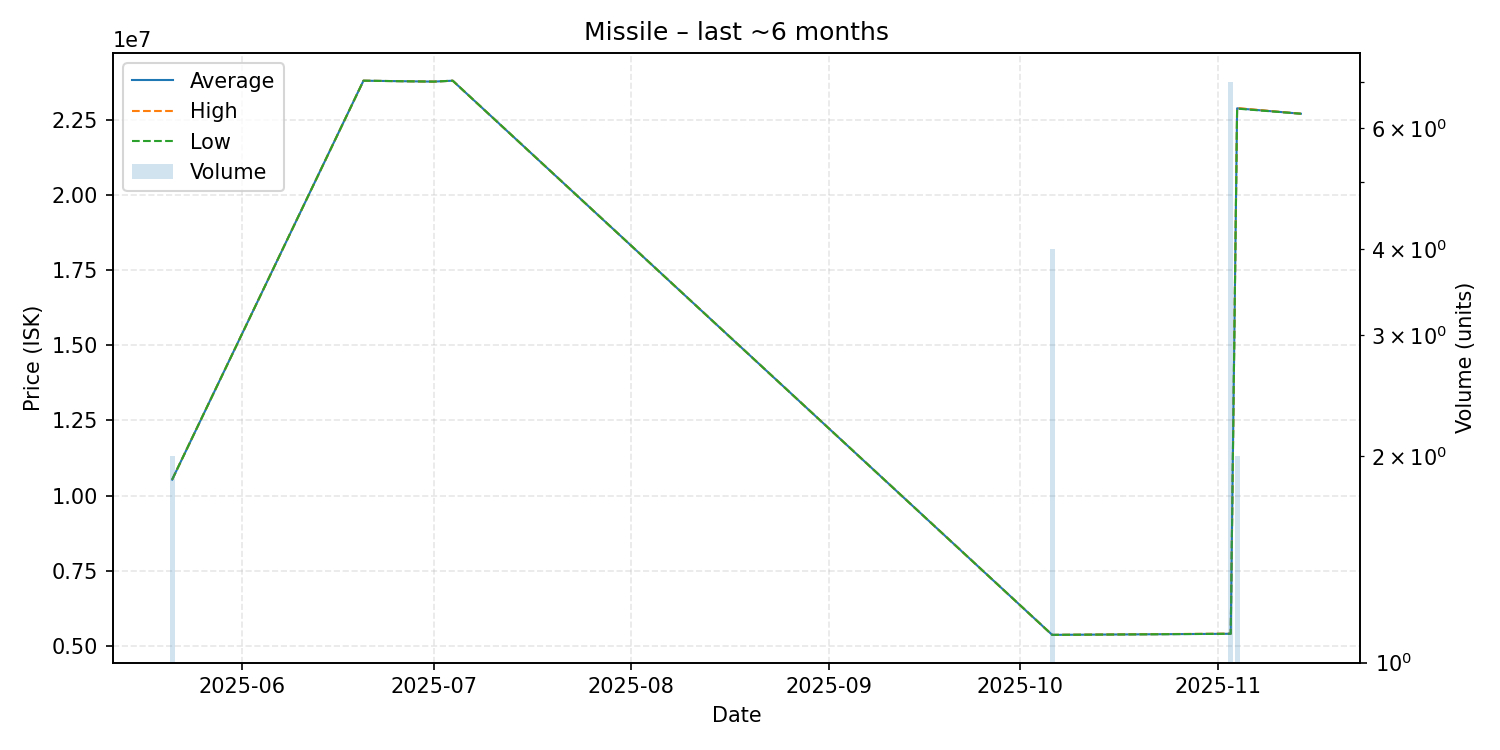

The data file committed next to this chart (first rows):
date, average, highest, lowest, order_count, volume
2025-05-21, 10530000, 10530000, 10530000, 2, 2
2025-06-20, 23820000, 23820000, 23820000, 1, 1
2025-07-01, 23790000, 23790000, 23790000, 1, 1
2025-07-04, 23820000, 23820000, 23820000, 1, 1
2025-10-06, 5357000, 5357000, 5357000, 1, 4
2025-11-03, 5393714, 5399000, 5393000, 4, 7
2025-11-04, 22900000, 22910000, 22890000, 2, 2
2025-11-14, 22720000, 22720000, 22720000, 1, 1
